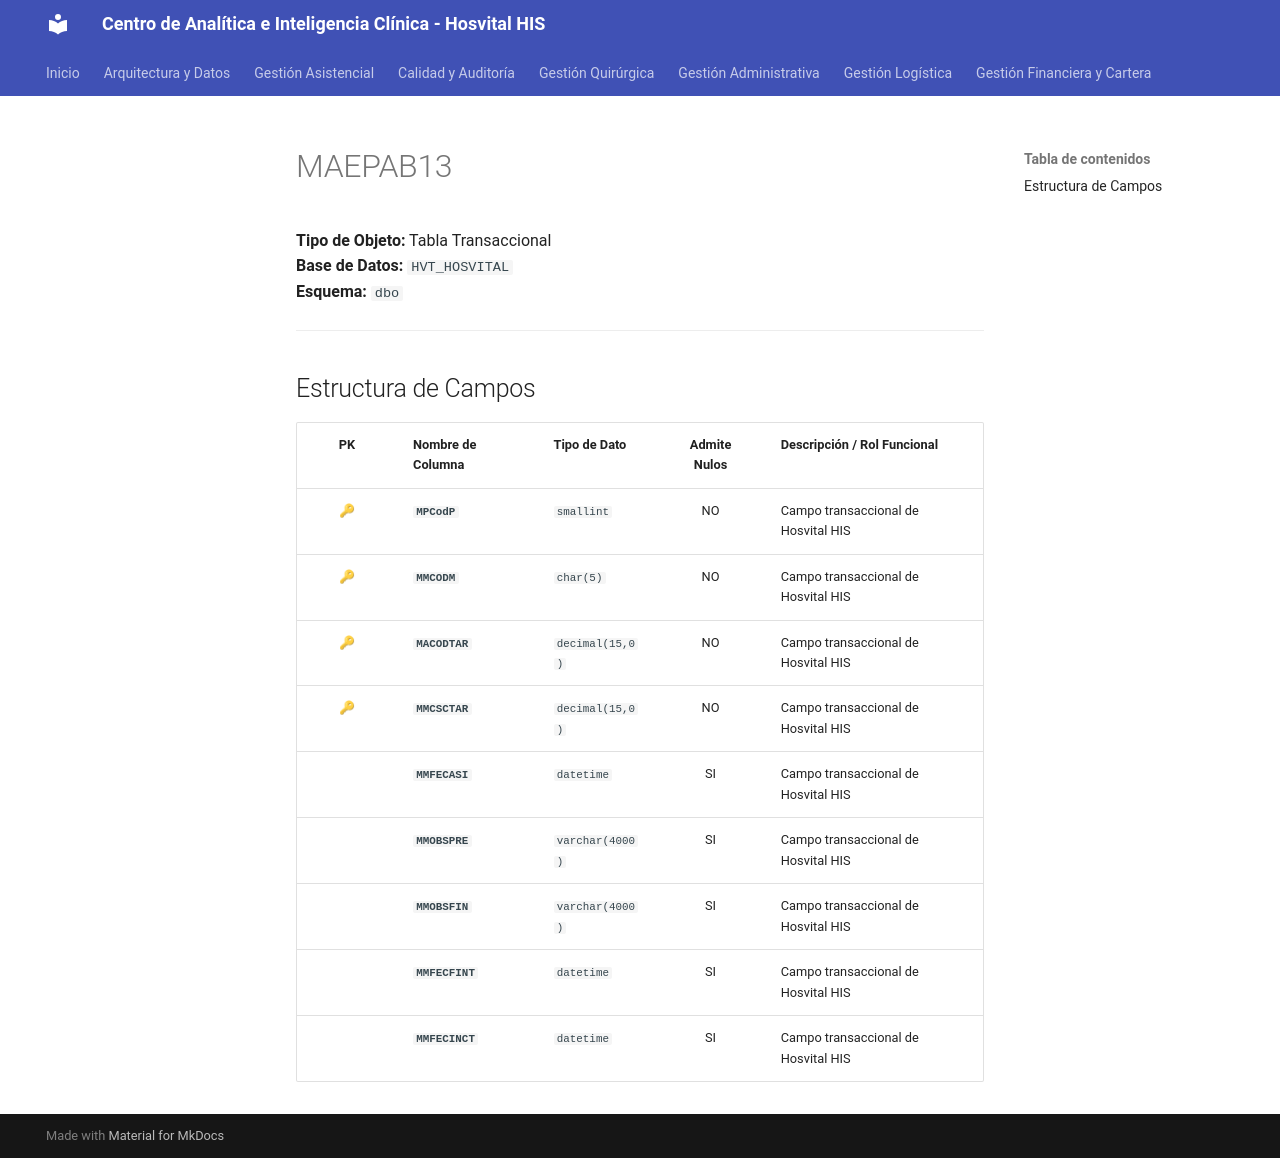

repository: SoporteSaludtech/superset-docs · page: diccionario-general/MAEPAB13/index.html · generator: mkdocs

# MAEPAB13

**Tipo de Objeto:** Tabla Transaccional  
**Base de Datos:** `HVT_HOSVITAL`  
**Esquema:** `dbo`

---

## Estructura de Campos

| PK | Nombre de Columna | Tipo de Dato | Admite Nulos | Descripción / Rol Funcional |
| :-: | :--- | :--- | :-: | :--- |
| 🔑 | **`MPCodP`** | `smallint` | NO | Campo transaccional de Hosvital HIS |
| 🔑 | **`MMCODM`** | `char(5)` | NO | Campo transaccional de Hosvital HIS |
| 🔑 | **`MACODTAR`** | `decimal(15,0)` | NO | Campo transaccional de Hosvital HIS |
| 🔑 | **`MMCSCTAR`** | `decimal(15,0)` | NO | Campo transaccional de Hosvital HIS |
|  | **`MMFECASI`** | `datetime` | SI | Campo transaccional de Hosvital HIS |
|  | **`MMOBSPRE`** | `varchar(4000)` | SI | Campo transaccional de Hosvital HIS |
|  | **`MMOBSFIN`** | `varchar(4000)` | SI | Campo transaccional de Hosvital HIS |
|  | **`MMFECFINT`** | `datetime` | SI | Campo transaccional de Hosvital HIS |
|  | **`MMFECINCT`** | `datetime` | SI | Campo transaccional de Hosvital HIS |
